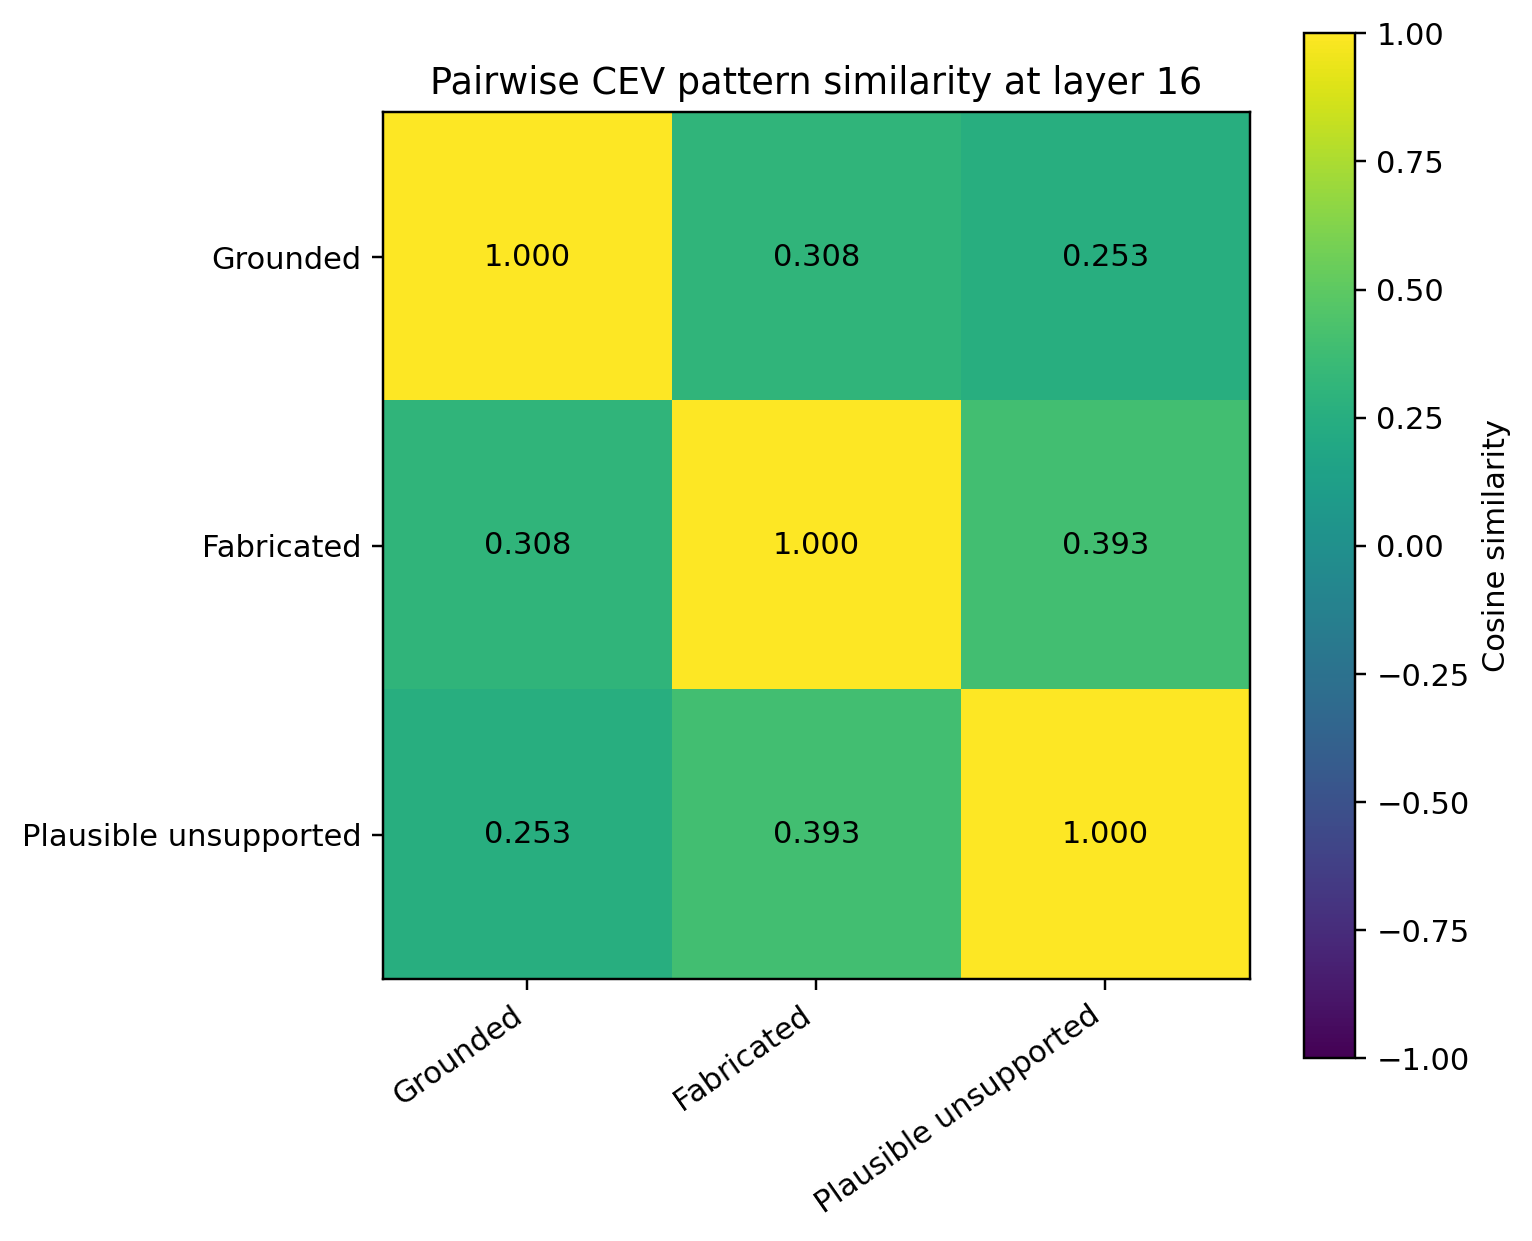

The data file committed next to this chart (first rows):
, Grounded, Fabricated, Plausible unsupported
Grounded, 1, 0.3084, 0.2534
Fabricated, 0.3084, 1, 0.3928
Plausible unsupported, 0.2534, 0.3928, 1.0
